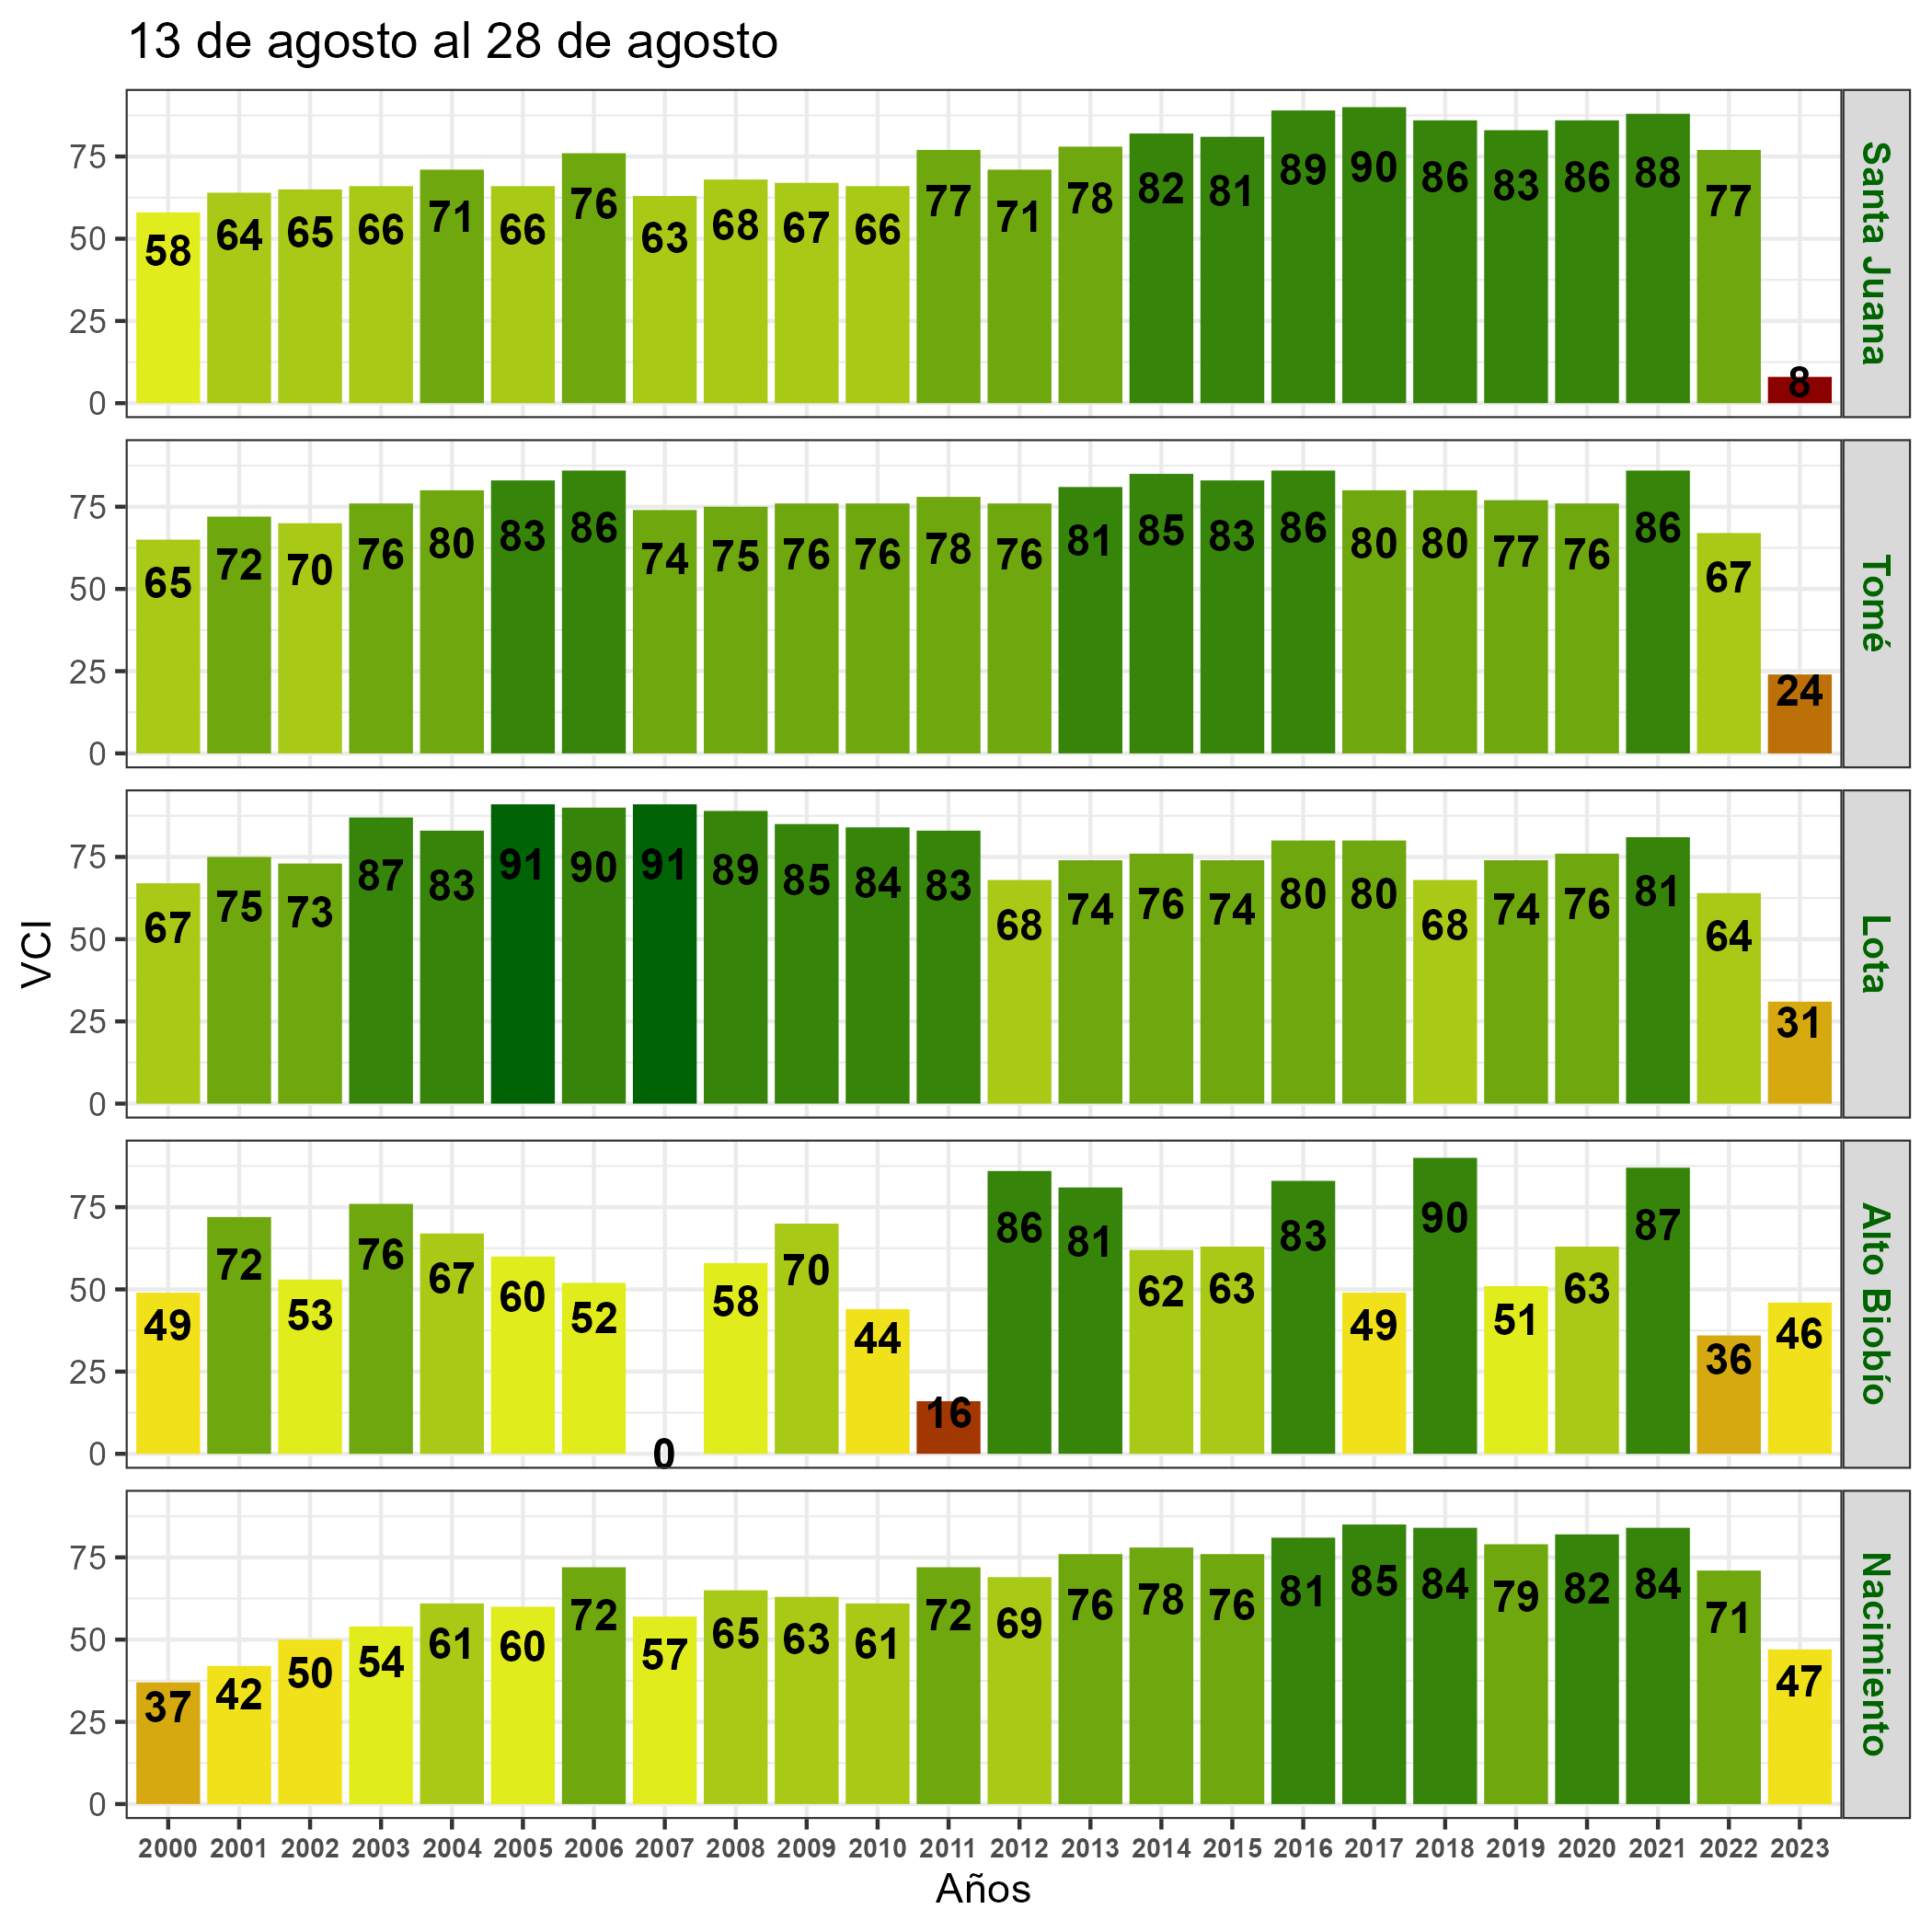

The data file committed next to this chart (first rows):
, nom_com, A2000, A2001, A2002, A2003, A2004, A2005, A2006, A2007, A2008, A2009, A2010, A2011, A2012, A2013, A2014, A2015, A2016, A2017, A2018, A2019, A2020, A2021
18, Santa Juana, 58, 64, 65, 66, 71, 66, 76, 63, 68, 67, 66, 77, 71, 78, 82, 81, 89, 90, 86, 83, 86, 88
33, Tomé, 65, 72, 70, 76, 80, 83, 86, 74, 75, 76, 76, 78, 76, 81, 85, 83, 86, 80, 80, 77, 76, 86
19, Lota, 67, 75, 73, 87, 83, 91, 90, 91, 89, 85, 84, 83, 68, 74, 76, 74, 80, 80, 68, 74, 76, 81
8, Alto Biobío, 49, 72, 53, 76, 67, 60, 52, 0, 58, 70, 44, 16, 86, 81, 62, 63, 83, 49, 90, 51, 63, 87
12, Nacimiento, 37, 42, 50, 54, 61, 60, 72, 57, 65, 63, 61, 72, 69, 76, 78, 76, 81, 85, 84, 79, 82, 84
7, Negrete, 45, 51, 59, 54, 69, 66, 69, 51, 68, 51, 46, 61, 58, 59, 65, 69, 68, 52, 53, 53, 55, 59
2, Contulmo, 46, 57, 66, 63, 66, 62, 64, 63, 68, 70, 70, 77, 77, 84, 73, 75, 78, 81, 78, 78, 70, 83
22, Coronel, 71, 74, 74, 76, 82, 80, 87, 76, 79, 72, 56, 67, 63, 75, 79, 73, 79, 77, 74, 79, 81, 81
6, Mulchén, 46, 51, 57, 57, 64, 54, 65, 50, 67, 57, 51, 64, 72, 80, 74, 71, 80, 58, 68, 61, 68, 76
30, Penco, 33, 58, 64, 74, 84, 87, 90, 87, 80, 78, 70, 75, 76, 83, 86, 86, 86, 71, 75, 77, 77, 88
3, Cañete, 54, 50, 62, 48, 63, 53, 61, 40, 68, 64, 39, 68, 65, 71, 83, 77, 74, 70, 69, 67, 71, 76
17, Los Angeles, 45, 48, 54, 53, 58, 61, 69, 46, 66, 53, 37, 62, 55, 62, 66, 66, 73, 53, 50, 50, 64, 54
4, Quilaco, 40, 55, 53, 57, 55, 50, 57, 16, 59, 61, 40, 47, 80, 72, 68, 61, 79, 51, 75, 56, 65, 80
20, Tucapel, 47, 43, 44, 49, 48, 50, 56, 19, 57, 54, 38, 55, 75, 68, 78, 63, 81, 56, 72, 63, 68, 69
21, Antuco, 46, 59, 52, 64, 57, 60, 62, 6, 58, 61, 49, 45, 74, 82, 75, 63, 83, 57, 87, 69, 77, 82
10, Santa Bárbara, 46, 46, 53, 50, 56, 51, 64, 33, 64, 59, 43, 59, 76, 71, 81, 66, 81, 56, 73, 63, 77, 71
1, Tirúa, 39, 47, 55, 52, 58, 48, 51, 43, 60, 60, 55, 64, 70, 75, 82, 75, 77, 84, 77, 77, 75, 85
5, Los Alamos, 43, 41, 58, 56, 63, 59, 66, 55, 68, 74, 65, 78, 79, 83, 85, 79, 83, 84, 75, 75, 73, 81
14, Quilleco, 46, 39, 48, 43, 50, 46, 60, 27, 59, 56, 38, 61, 79, 69, 82, 68, 82, 61, 72, 64, 76, 68
32, Talcahuano, 59, 70, 69, 71, 74, 74, 75, 57, 71, 64, 38, 56, 48, 50, 65, 60, 67, 65, 61, 50, 60, 61
16, Arauco, 51, 52, 60, 61, 69, 65, 70, 63, 65, 66, 65, 75, 73, 79, 75, 76, 81, 81, 73, 74, 75, 80
28, Concepción, 28, 45, 56, 65, 79, 83, 88, 85, 78, 87, 82, 82, 84, 85, 86, 86, 89, 61, 67, 71, 69, 83
29, Hualpén, 45, 36, 51, 56, 63, 59, 75, 52, 71, 56, 37, 55, 46, 53, 72, 69, 80, 71, 63, 58, 76, 78
26, Chiguayante, 52, 68, 74, 78, 76, 79, 82, 84, 73, 68, 68, 75, 80, 81, 81, 81, 80, 86, 82, 79, 46, 79
9, Lebu, 56, 59, 64, 66, 67, 62, 66, 59, 62, 68, 66, 76, 72, 77, 79, 76, 83, 86, 80, 79, 77, 84
24, Hualqui, 55, 65, 67, 60, 72, 63, 77, 52, 64, 72, 69, 76, 74, 81, 84, 82, 88, 78, 72, 74, 70, 83
25, Cabrero, 46, 53, 55, 56, 64, 62, 76, 43, 70, 54, 38, 60, 54, 64, 70, 71, 78, 58, 57, 58, 73, 63
11, Curanilahue, 70, 74, 67, 80, 77, 76, 82, 77, 75, 79, 79, 82, 84, 91, 84, 83, 85, 88, 77, 82, 77, 83
13, Laja, 33, 36, 56, 37, 60, 47, 72, 47, 68, 68, 33, 65, 64, 78, 80, 70, 84, 62, 64, 57, 73, 74
31, Florida, 41, 49, 55, 52, 66, 63, 75, 59, 69, 74, 67, 76, 68, 79, 81, 79, 85, 46, 55, 60, 66, 82
27, San Pedro de la Paz, 67, 69, 75, 84, 80, 81, 80, 79, 77, 79, 82, 75, 75, 69, 76, 66, 71, 68, 64, 69, 75, 81
15, San Rosendo, 25, 26, 47, 32, 58, 46, 67, 43, 62, 67, 41, 65, 54, 71, 75, 65, 78, 74, 73, 64, 79, 87
23, Yumbel, 15, 21, 44, 27, 55, 40, 63, 38, 57, 60, 35, 63, 57, 74, 80, 71, 87, 73, 73, 69, 81, 86
